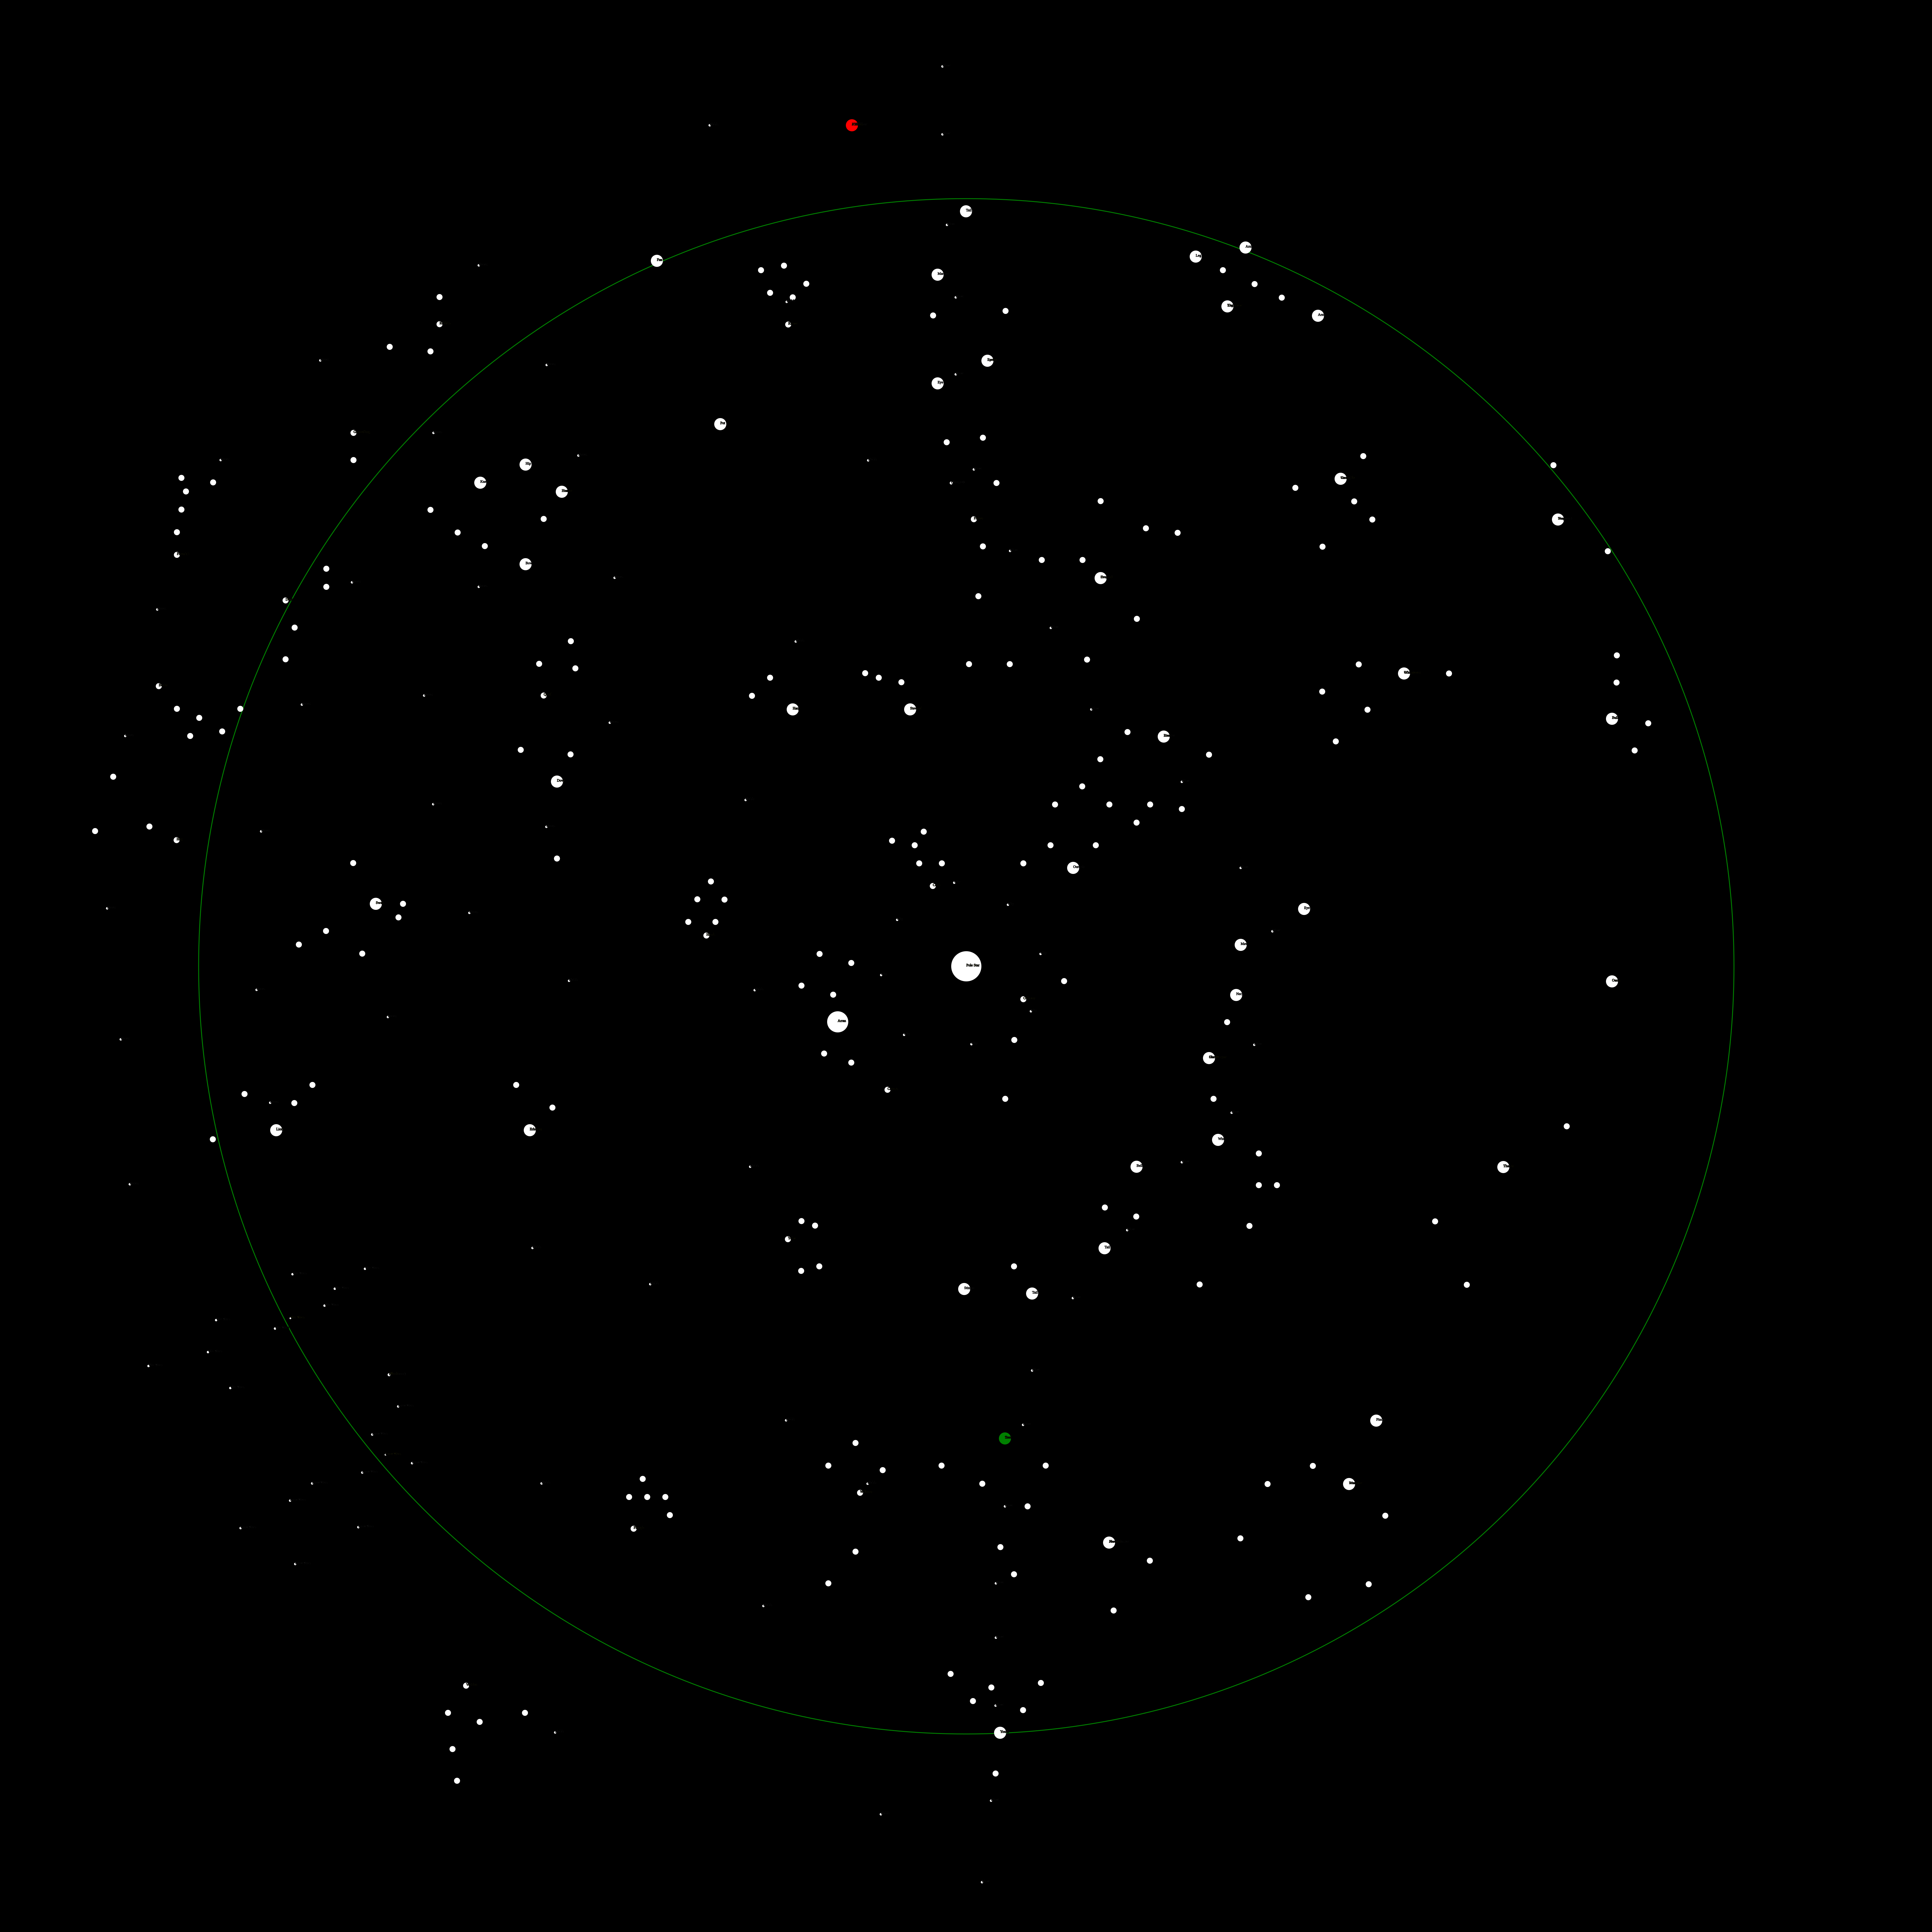

The file beside this chart, header and first rows:
label, x, y, size, name, color
Pole Star, 1, 1, 50, Pole Star, white
Arraz, -425, 185, 35, Arraz, white
Ourania, 355, -325, 20, , white
Evandal, 446, -1285, 20, Oropum, white
Everina, 655, -760, 20, Rice, white
Conspirator, 1451, -969, 20, Whisperers, white
Maw, 910, -70, 20, , white
Eye, 1120, -189, 20, , white
Neck, 895, 96, 20, , white
Chest, 805, 305, 20, Star Dragon, white
Wing, 835, 576, 20, , white
Belly, 565, 665, 20, , white
Tail, 459, 935, 20, , white
Stinger, -6, 1070, 20, , white
Tail, 219, 1085, 20, , white
Seed, 129, 1565, 20, Tree, green
Erkonus, -1445, 544, 20, Erkonus, white
Dove, -1355, -611, 20, Dove, white
Harp, -574, -850, 20, Harp, white
Steward, -185, -850, 20, Steward, white
(Tongue), -49, -1600, 5, , white
Eye, 71, -2005, 20, Lorion, white
Tail, 0, -2500, 20, , white
Leg, 866, -2185, 20, Thunderer, white
Leg, 761, -2350, 20, , white
Arm, 926, -2380, 20, , white
Arm, 1166, -2154, 20, , white
Varnaga, 1241, -1614, 20, Crocodile, white
Vergenari, 1961, -1479, 20, Sow, white
Bull, 2140, -819, 20, Bull, white
Oasis, 2140, 51, 20, Oasis, white
Thasus, 1780, 666, 20, Thasus, white
Pincer, 1359, 1506, 20, , white
Womb, 1269, 1716, 20, Scorpion, white
Jewel Flower, 474, 1910, 20, Flowers, white
Youth, 113, 2540, 20, Youth, white
(Shafesora), -1911, 1354, 5, Marsh, white
Lion, -2285, 544, 20, Lion, white
Swan, -1955, -206, 20, Swan, white
Bow, -1459, -1331, 20, , white
Heart, -1339, -1571, 20, Hunter, white
Hip, -1459, -1661, 20, , white
Knee, -1609, -1601, 20, , white
Pot, -814, -1795, 20, Pot, white
Fan, -1024, -2336, 20, Fan, white
Eye, -94, -1930, 20, , white
Marker, -94, -2290, 20, , white
//"Kalikos", -378, -2785, 20, Kalikos, red, white
Chorus, -260, 410, 10, Chorus, white
, -380, 320, 10, , white
, -470, 290, 10, , white
, -545, 65, 10, , white
, -440, 95, 10, , white
, -380, -10, 10, , white
, -485, -40, 10, , white
Cook, -110, -265, 10, Cook, white
, -80, -340, 10, , white
, -155, -340, 10, , white
, -170, -400, 10, , white
, -245, -415, 10, , white
... 269 more rows
